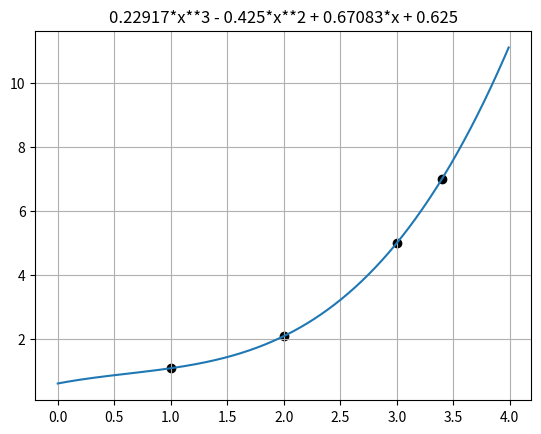

This figure's Python source:
# -*- coding: utf-8 -*-
"""
Created on Mon Dec  5 09:09:59 2022

@author: dhpcap
"""

import numpy as np 
import sympy as sp 
import matplotlib.pyplot as plt 
M = [[1, 1, 1, 1], [1, 2, 4, 2**3], [1, 3, 9, 27], [1, 3.4, 3.4**2, 3.4**3]] 
yv = [1.1, 2.1, 5, 7] 
a = np.matmul(np.linalg.inv(M),yv) 
x = sp.symbols('x') 
y = a[0] + a[1]*x + a[2]*x**2 + a[3]*x**3 # Creating an equation
x_val = np.arange(0,4,0.01) 
plt.plot(x_val, [y.subs(x,i) for i in x_val]) # subs=Substitute
plt.scatter([1, 2, 3, 3.4],[1.1, 2.1, 5, 7], c='k') 
plt.title(sp.N(y,5)) 
plt.grid(); 
plt.show()
